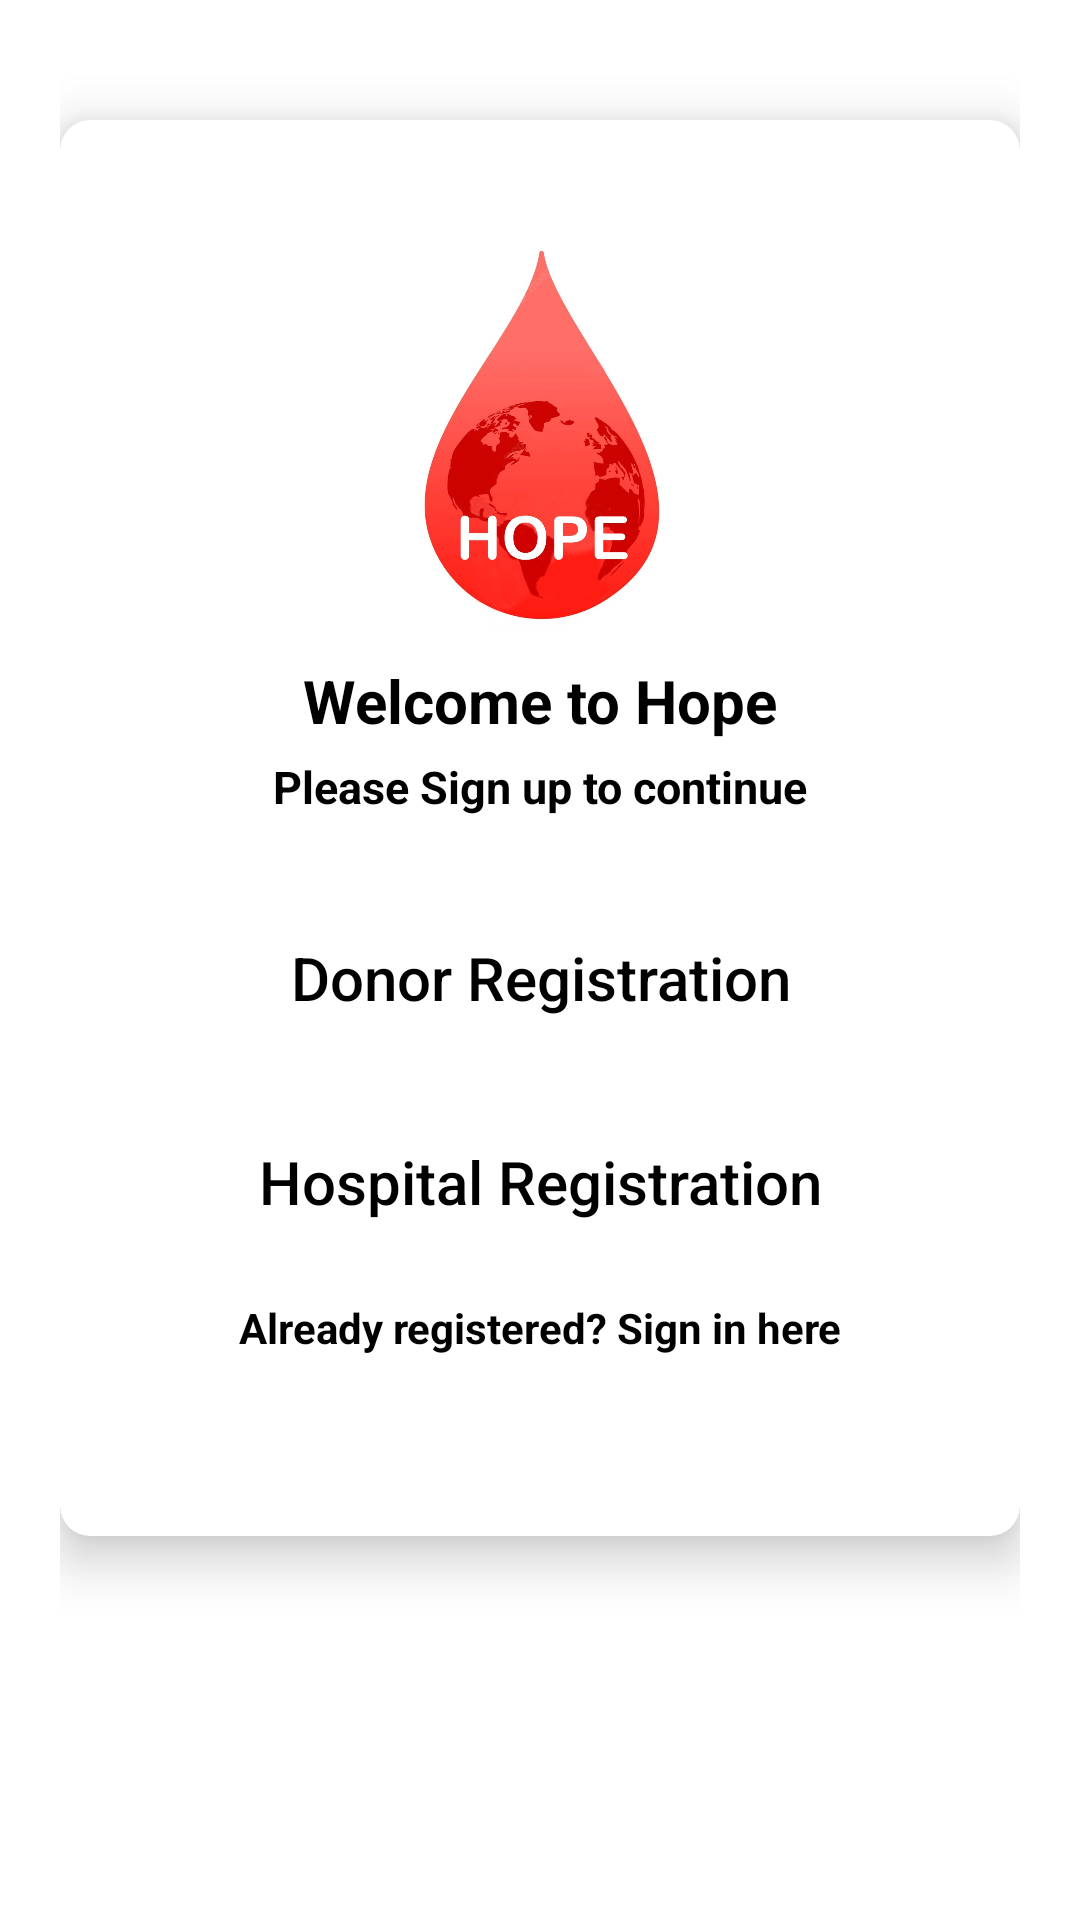

Produce the Android XML layout that renders to this screen, including the resource entries it uses.
<!-- AndroidManifest.xml: application theme Theme.MAD_PROJECT_HOPE -->
<!-- res/layout/activity_select_registration.xml -->
<?xml version="1.0" encoding="utf-8"?>
<LinearLayout xmlns:android="http://schemas.android.com/apk/res/android"
    xmlns:app="http://schemas.android.com/apk/res-auto"
    xmlns:tools="http://schemas.android.com/tools"
    android:layout_width="match_parent"
    android:layout_height="match_parent"
    android:orientation="vertical"
    android:background="#fff"
    android:padding="20dp"
    tools:context=".SelectRegistrationActivity">

    <androidx.cardview.widget.CardView
        android:layout_width="match_parent"
        android:layout_height="wrap_content"
        android:layout_marginTop="20dp"
        app:cardCornerRadius="10dp"
        app:cardElevation="10dp"
        android:elevation="10dp"

        >

        <LinearLayout
            android:layout_width="match_parent"
            android:layout_height="wrap_content"
            android:layout_margin="10dp"
            android:orientation="vertical"
            android:background="#FFF"
            >

            <ImageView

                android:layout_width="150dp"
                android:layout_height="150dp"
                android:layout_gravity="center"
                android:layout_marginTop="20dp"
                android:src="@drawable/hopelogo" />

            <TextView

                android:text="Welcome to Hope"
                android:textColor="#000"
                android:textSize="20dp"
                android:textStyle="bold"
                android:gravity="center"
                android:layout_width="match_parent"
                android:layout_height="wrap_content"
                />


            <TextView

                android:layout_width="match_parent"
                android:layout_height="20dp"
                android:layout_marginTop="5dp"
                android:gravity="center"
                android:text="Please Sign up to continue"
                android:textColor="#000"
                android:textSize="15dp"
                android:textStyle="bold" />


            <LinearLayout
                android:layout_width="match_parent"
                android:layout_height="wrap_content"
                android:layout_marginTop="10dp"
                android:orientation="vertical"
                android:layout_marginBottom="20dp">
                <Button
                    android:id="@+id/donorButton"
                    android:text="Donor Registration"
                    android:textAllCaps ="false"
                    android:layout_marginTop="20dp"
                    android:layout_gravity="center"
                    android:textColor="#000000"
                    android:textSize="20dp"
                    android:background="@drawable/buttons_background"
                    android:layout_width="match_parent"
                    android:layout_height="wrap_content" />
                <Button
                    android:id="@+id/hospitalButton"
                    android:text="Hospital Registration"
                    android:textAllCaps ="false"
                    android:layout_marginTop="20dp"
                    android:layout_gravity="center"
                    android:textColor="#000000"
                    android:textSize="20dp"
                    android:background="@drawable/buttons_background"
                    android:layout_width="match_parent"
                    android:layout_height="wrap_content" />

                <TextView
                    android:id="@+id/backButton"
                    android:text="Already registered? Sign in here"
                    android:layout_marginTop="15dp"
                    android:textColor="#000000"
                    android:textStyle="bold"
                    android:gravity="center"
                    android:layout_width="match_parent"
                    android:layout_height="wrap_content"/>
                <Space
                    android:layout_width="1dp"
                    android:layout_height="30dp"/>

            </LinearLayout>


        </LinearLayout>


    </androidx.cardview.widget.CardView>
</LinearLayout>
<!-- resources referenced by this layout -->
<resources>
  <!-- drawable hopelogo: jpg bitmap (drawable, 74222 bytes) -->
  <style name="Theme.MAD_PROJECT_HOPE" parent="Theme.MaterialComponents.DayNight.DarkActionBar">
          
          <item name="colorPrimary">@color/purple_500</item>
          <item name="colorPrimaryVariant">@color/purple_700</item>
          <item name="colorOnPrimary">@color/white</item>
          
          <item name="colorSecondary">@color/teal_200</item>
          <item name="colorSecondaryVariant">@color/teal_700</item>
          <item name="colorOnSecondary">@color/black</item>
          
          <item name="android:statusBarColor">?attr/colorPrimaryVariant</item>
          
      </style>
  <color name="purple_500">#B84023</color>
  <color name="purple_700">#B84023</color>
  <color name="white">#FFFFFFFF</color>
  <color name="teal_200">#B84023</color>
  <color name="teal_700">#FF018786</color>
  <color name="black">#FF000000</color>
</resources>
